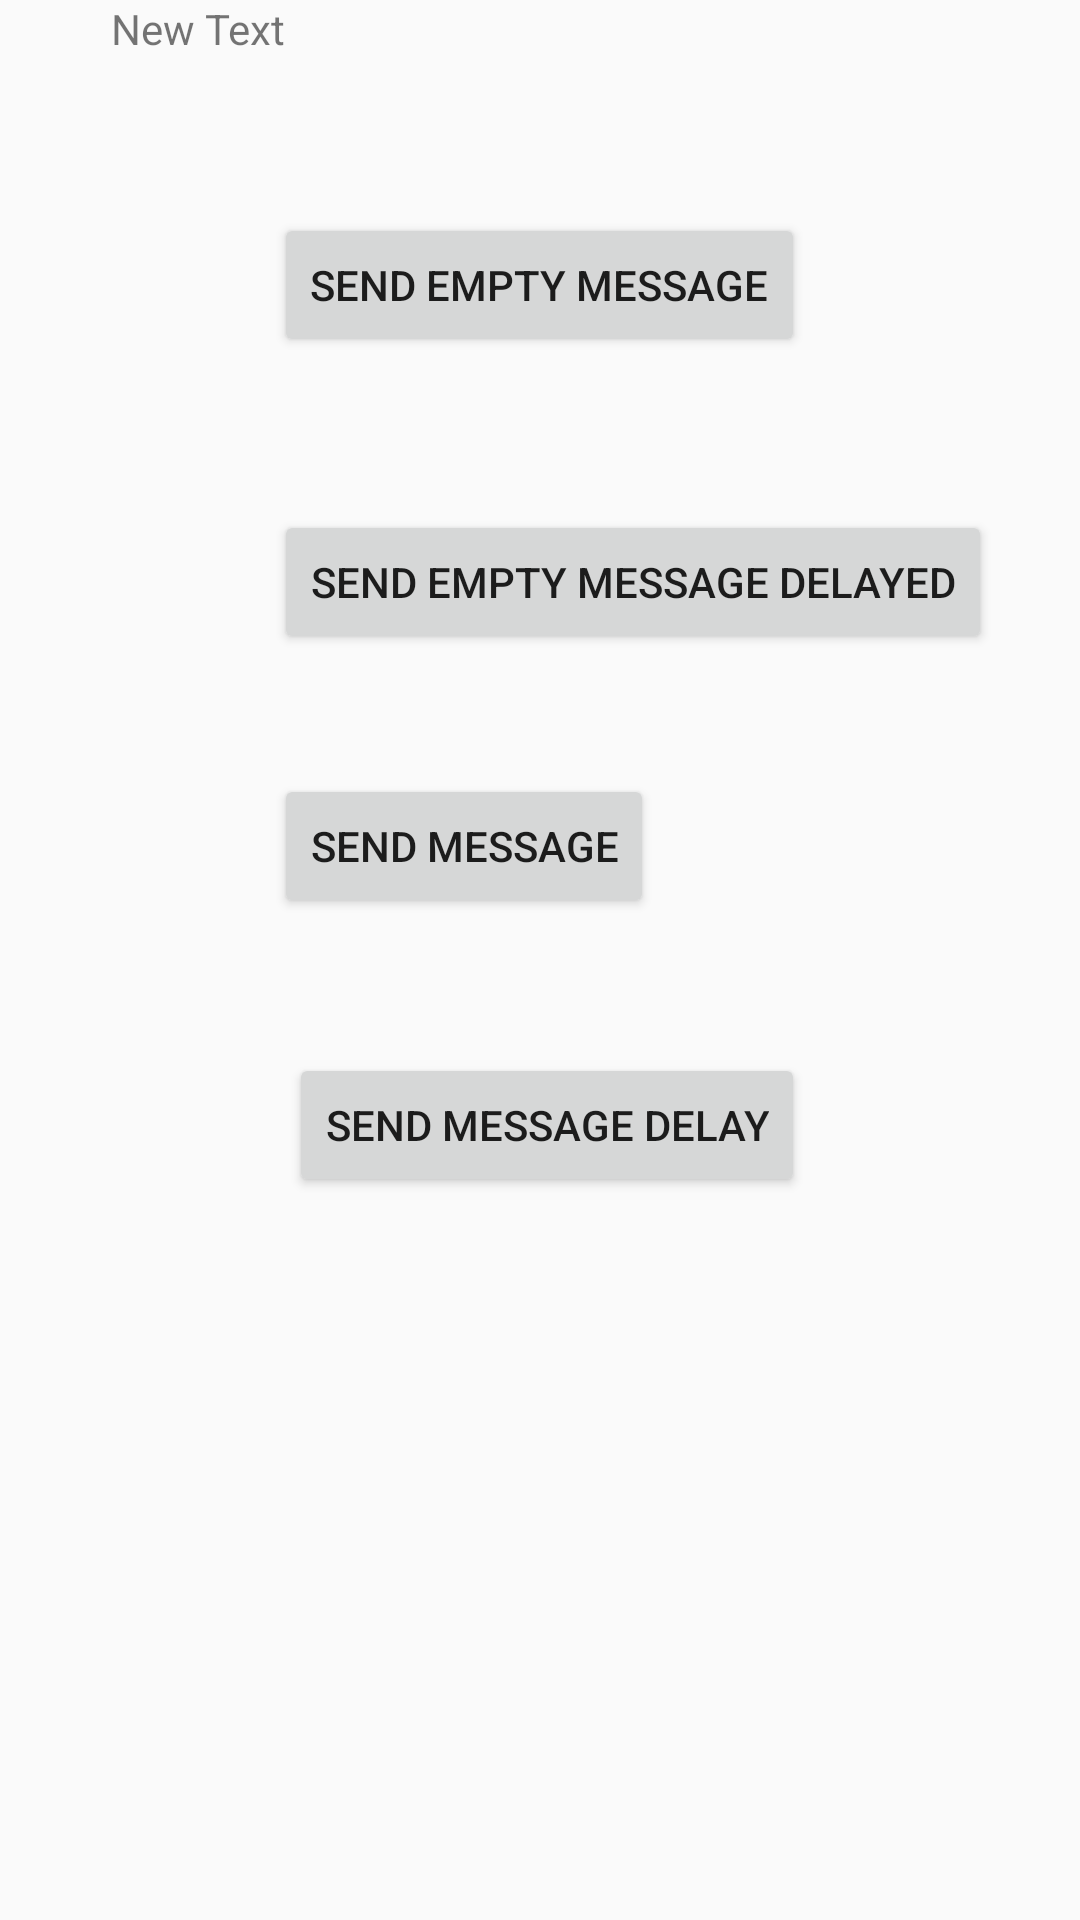

The Android layout XML behind this screen, and the referenced resources:
<!-- AndroidManifest.xml: application theme AppTheme -->
<!-- res/layout/activity_hander_message.xml -->
<?xml version="1.0" encoding="utf-8"?>
<RelativeLayout xmlns:android="http://schemas.android.com/apk/res/android"
    xmlns:tools="http://schemas.android.com/tools"
    android:layout_width="match_parent"
    android:layout_height="match_parent"
    android:paddingBottom="@dimen/activity_vertical_margin"
    android:paddingLeft="@dimen/activity_horizontal_margin"
    android:paddingRight="@dimen/activity_horizontal_margin"
    android:paddingTop="@dimen/activity_vertical_margin"
    tools:context="com.example.yangzhe.learnhandler.HanderMessageActivity">

    <Button
        android:layout_width="wrap_content"
        android:layout_height="wrap_content"
        android:text="Send Empty Message"
        android:id="@+id/buttonSendEmptyMessage"
        android:layout_marginTop="52dp"
        android:layout_below="@+id/textViewShowMessage"
        android:layout_centerHorizontal="true" />

    <Button
        android:layout_width="wrap_content"
        android:layout_height="wrap_content"
        android:text="Send Empty Message Delayed"
        android:id="@+id/buttonSendEmptyMessageDelayed"
        android:layout_below="@+id/buttonSendEmptyMessage"
        android:layout_alignLeft="@+id/buttonSendEmptyMessage"
        android:layout_alignStart="@+id/buttonSendEmptyMessage"
        android:layout_marginTop="51dp" />

    <Button
        android:layout_width="wrap_content"
        android:layout_height="wrap_content"
        android:text="Send Message"
        android:id="@+id/buttonSendMessage"
        android:layout_marginTop="40dp"
        android:layout_below="@+id/buttonSendEmptyMessageDelayed"
        android:layout_alignLeft="@+id/buttonSendEmptyMessageDelayed"
        android:layout_alignStart="@+id/buttonSendEmptyMessageDelayed" />

    <Button
        android:layout_width="wrap_content"
        android:layout_height="wrap_content"
        android:text="Send Message Delay"
        android:id="@+id/buttonSendMessageDelay"
        android:layout_below="@+id/buttonSendMessage"
        android:layout_alignRight="@+id/buttonSendEmptyMessage"
        android:layout_alignEnd="@+id/buttonSendEmptyMessage"
        android:layout_marginTop="45dp" />

    <TextView
        android:layout_width="wrap_content"
        android:layout_height="wrap_content"
        android:text="New Text"
        android:id="@+id/textViewShowMessage"
        android:layout_alignParentTop="true"
        android:layout_alignParentLeft="true"
        android:layout_alignParentStart="true"
        android:layout_marginLeft="37dp"
        android:layout_marginStart="37dp" />

</RelativeLayout>
<!-- resources referenced by this layout -->
<resources>
  <dimen name="activity_horizontal_margin">0dp</dimen>
  <dimen name="activity_vertical_margin">0dp</dimen>
  <style name="AppTheme" parent="Theme.AppCompat.Light.DarkActionBar">
          
          <item name="colorPrimary">@color/colorPrimary</item>
          <item name="colorPrimaryDark">@color/colorPrimaryDark</item>
          <item name="colorAccent">@color/colorAccent</item>
      </style>
  <color name="colorPrimary">#3F51B5</color>
  <color name="colorPrimaryDark">#303F9F</color>
  <color name="colorAccent">#FF4081</color>
</resources>
